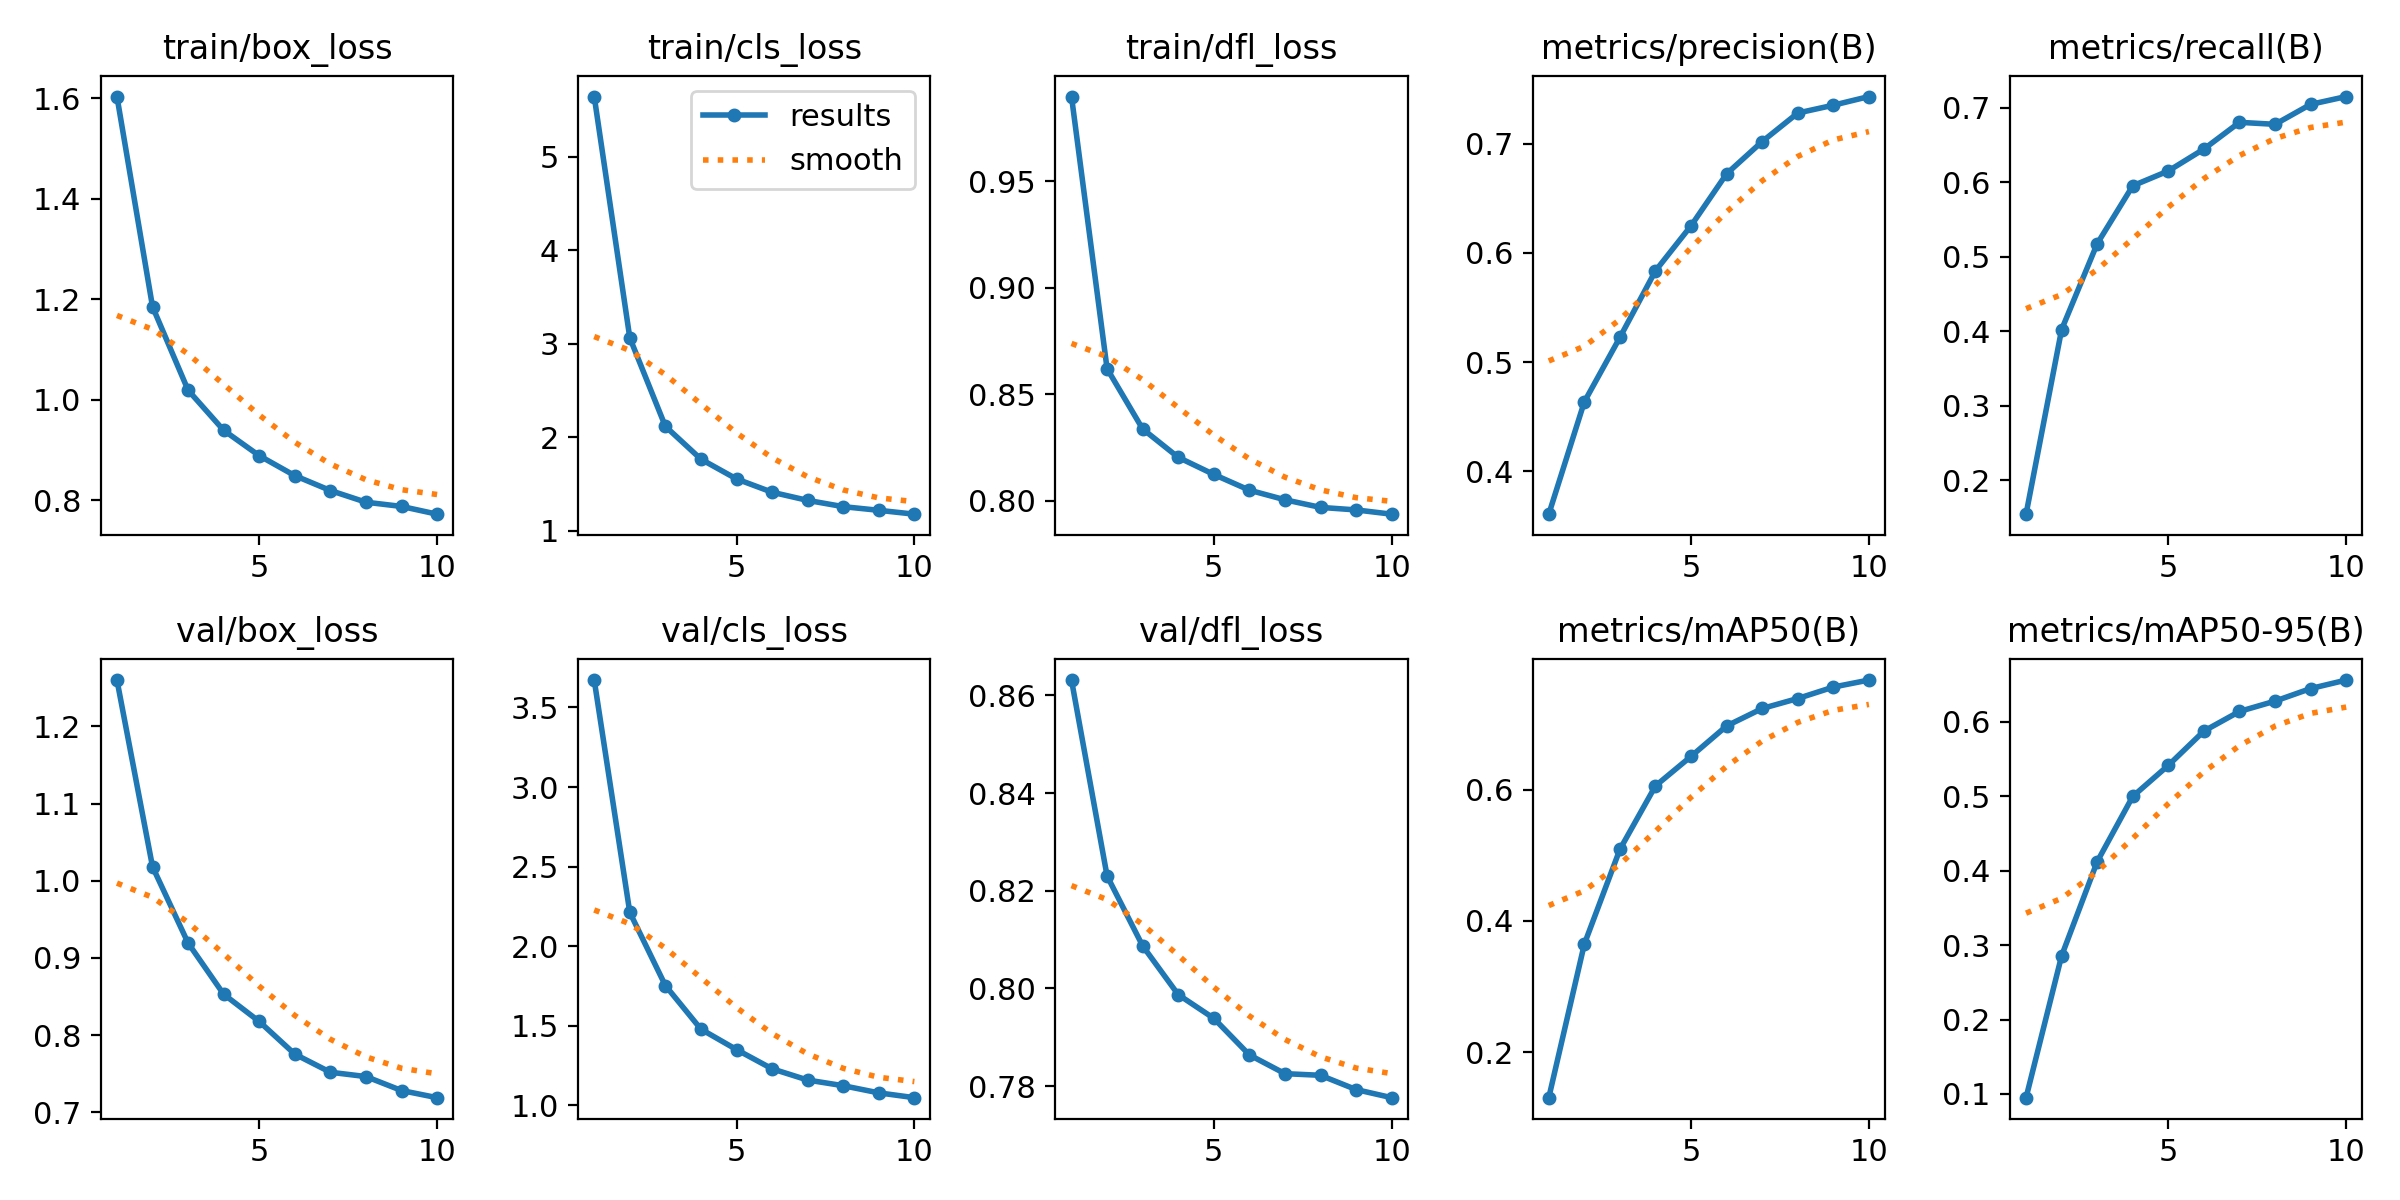

Source data for this figure (header and first rows):
epoch, train/box_loss, train/cls_loss, train/dfl_loss, metrics/precision(B), metrics/recall(B), metrics/mAP50(B), metrics/mAP50-95(B), val/box_loss, val/cls_loss, val/dfl_loss, lr/pg0, lr/pg1, lr/pg2
1, 1.603, 5.646, 0.9899, 0.3609, 0.1544, 0.1305, 0.095, 1.26, 3.673, 0.8632, 7.8879e-05, 7.8879e-05, 7.8879e-05
2, 1.185, 3.064, 0.862, 0.4637, 0.4024, 0.3648, 0.2856, 1.018, 2.212, 0.823, 0.0001424, 0.0001424, 0.0001424
3, 1.019, 2.116, 0.8337, 0.5227, 0.5177, 0.5092, 0.4121, 0.9194, 1.752, 0.8087, 0.0001459, 0.0001459, 0.0001459
4, 0.9393, 1.765, 0.8203, 0.5837, 0.5955, 0.606, 0.4998, 0.853, 1.478, 0.7987, 0.0001459, 0.0001459, 0.0001459
5, 0.8888, 1.554, 0.8123, 0.6249, 0.6154, 0.651, 0.5415, 0.8177, 1.349, 0.7939, 0.0001278, 0.0001278, 0.0001278
6, 0.8491, 1.411, 0.8049, 0.6725, 0.6448, 0.6973, 0.5876, 0.7755, 1.228, 0.7864, 0.0001097, 0.0001097, 0.0001097
7, 0.8195, 1.324, 0.8004, 0.702, 0.6807, 0.724, 0.614, 0.752, 1.157, 0.7826, 9.1683e-05, 9.1683e-05, 9.1683e-05
8, 0.7963, 1.257, 0.7968, 0.7281, 0.678, 0.7392, 0.6279, 0.7464, 1.122, 0.7822, 7.3619e-05, 7.3619e-05, 7.3619e-05
9, 0.7878, 1.218, 0.7956, 0.7353, 0.7048, 0.7566, 0.6447, 0.7283, 1.077, 0.7793, 5.5556e-05, 5.5556e-05, 5.5556e-05
10, 0.7724, 1.177, 0.7936, 0.7432, 0.7153, 0.7673, 0.6562, 0.7191, 1.047, 0.7776, 3.7492e-05, 3.7492e-05, 3.7492e-05
